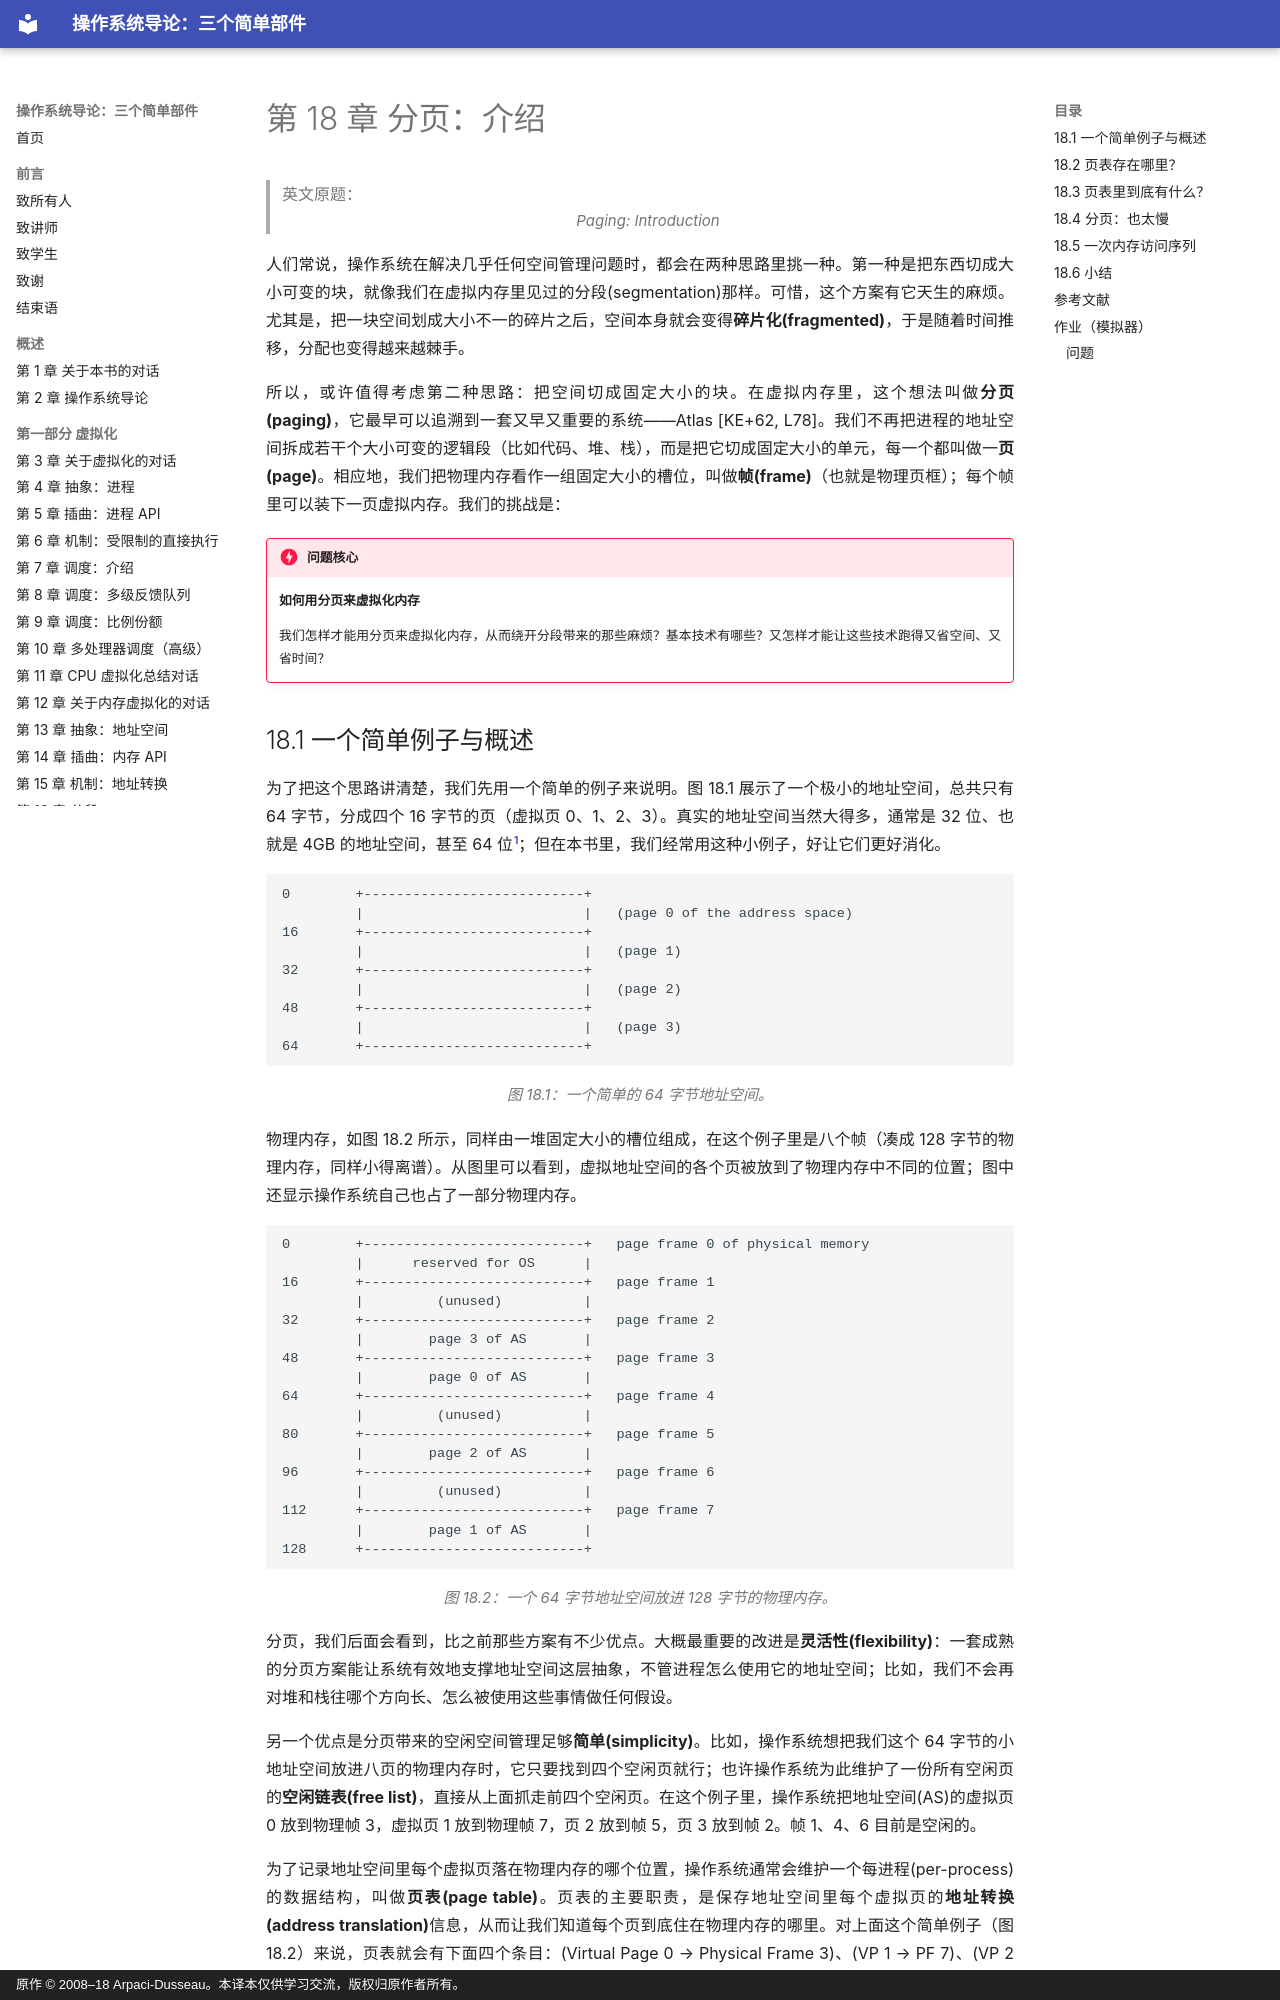

repository: wdwkmooop/ostep-zn · page: 18-paging-introduction.html · generator: mkdocs · copyright: 原作 © 2008–18 Arpaci-Dusseau。本译本仅供学习交流，版权归原作者所有。

# 第 18 章 分页：介绍

> 英文原题：*Paging: Introduction*

人们常说，操作系统在解决几乎任何空间管理问题时，都会在两种思路里挑一种。第一种是把东西切成大小可变的块，就像我们在虚拟内存里见过的分段(segmentation)那样。可惜，这个方案有它天生的麻烦。尤其是，把一块空间划成大小不一的碎片之后，空间本身就会变得**碎片化(fragmented)**，于是随着时间推移，分配也变得越来越棘手。

所以，或许值得考虑第二种思路：把空间切成固定大小的块。在虚拟内存里，这个想法叫做**分页(paging)**，它最早可以追溯到一套又早又重要的系统——Atlas [KE+62, L78]。我们不再把进程的地址空间拆成若干个大小可变的逻辑段（比如代码、堆、栈），而是把它切成固定大小的单元，每一个都叫做一**页(page)**。相应地，我们把物理内存看作一组固定大小的槽位，叫做**帧(frame)**（也就是物理页框）；每个帧里可以装下一页虚拟内存。我们的挑战是：

!!! danger "问题核心"
    **如何用分页来虚拟化内存**

    我们怎样才能用分页来虚拟化内存，从而绕开分段带来的那些麻烦？基本技术有哪些？又怎样才能让这些技术跑得又省空间、又省时间？
